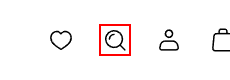
Task: Пустой процесс
Workflow: Find_Brand

Step 1: click on the image 'search' (msedge.exe)

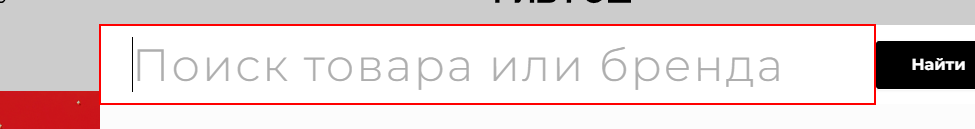
Step 2: type [in_str_brand] into the text box (msedge.exe)

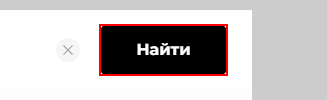
Step 3: click on the button 'Найти' (msedge.exe)
